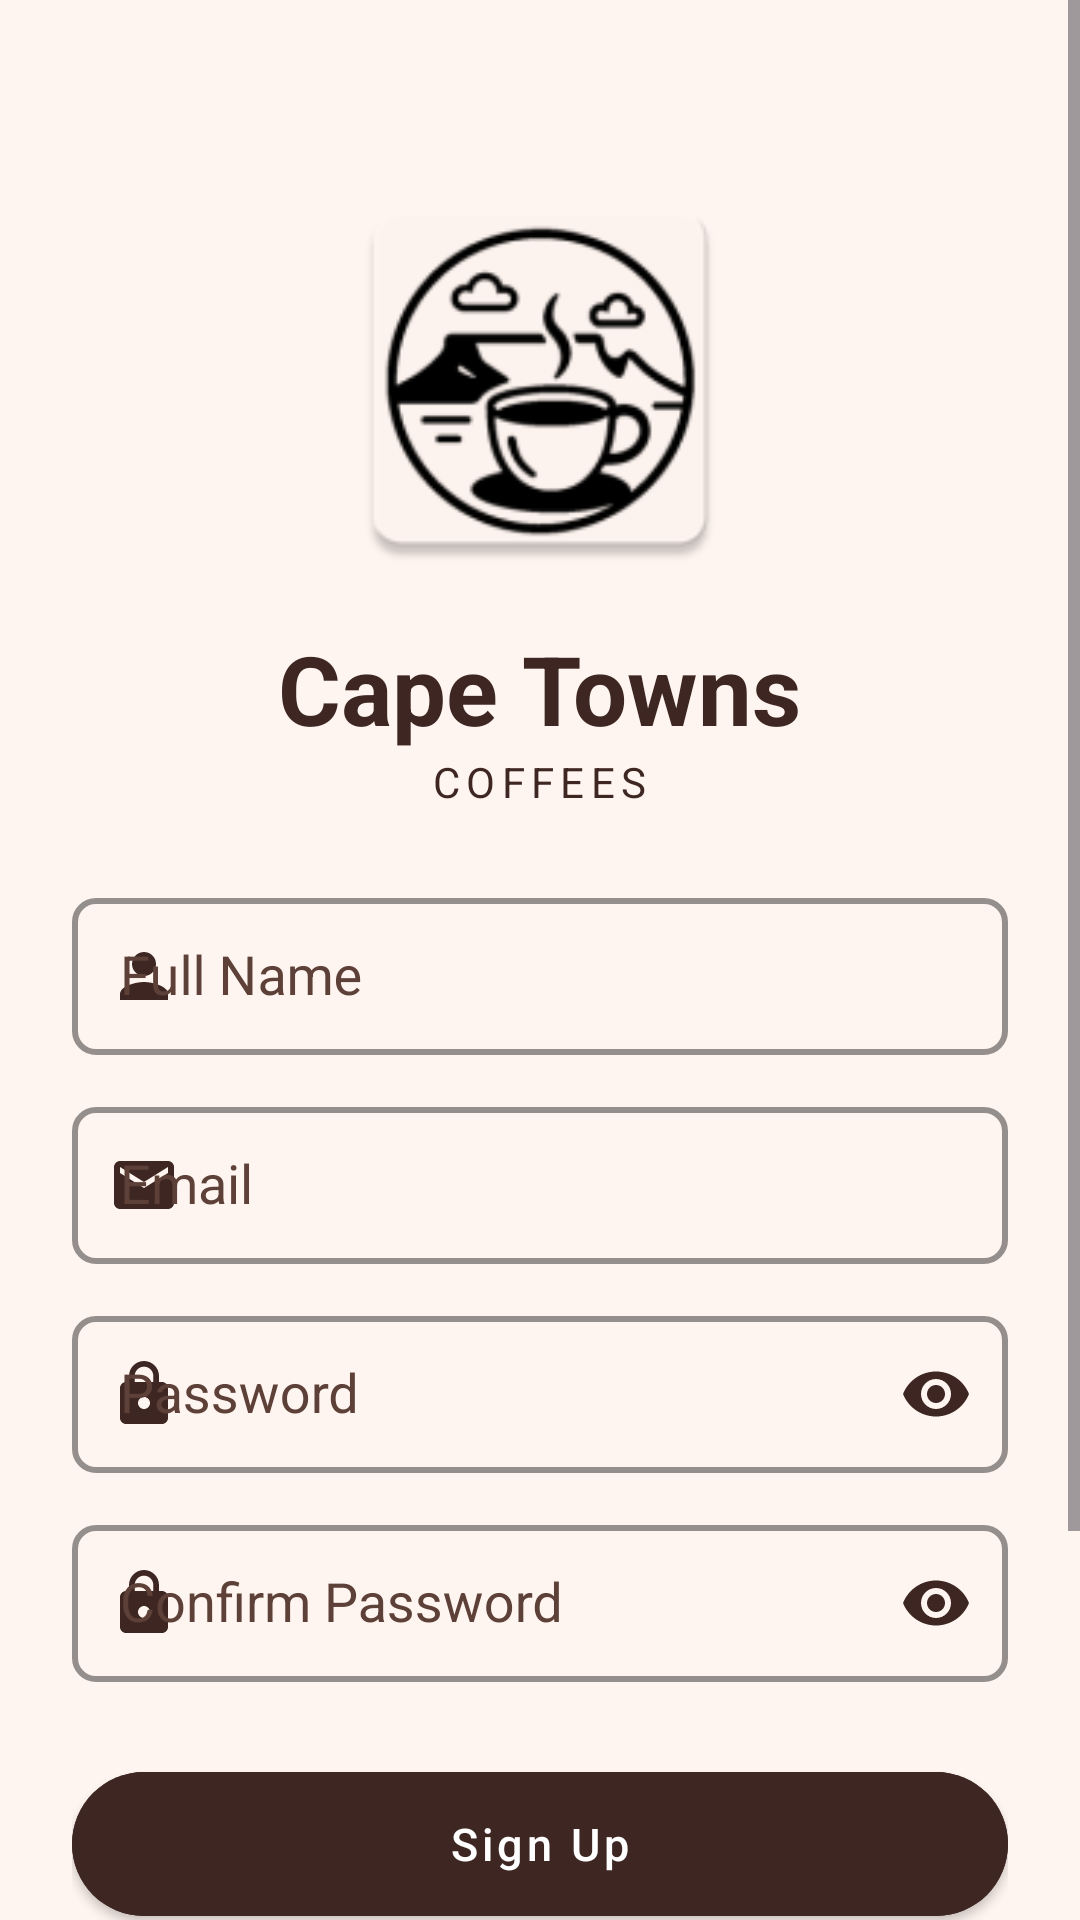

Layout XML and referenced resources for this Android screen:
<!-- AndroidManifest.xml: application theme Theme.CapeTownCoffees -->
<!-- res/layout/fragment_sign_up.xml -->
<?xml version="1.0" encoding="utf-8"?>
<ScrollView xmlns:android="http://schemas.android.com/apk/res/android"
    xmlns:app="http://schemas.android.com/apk/res-auto"
    xmlns:tools="http://schemas.android.com/tools"
    android:layout_width="match_parent"
    android:layout_height="match_parent"
    android:background="@color/background"
    android:fillViewport="true">

    <LinearLayout
        android:layout_width="match_parent"
        android:layout_height="wrap_content"
        android:orientation="vertical"
        android:paddingHorizontal="24dp"
        android:paddingTop="56dp"
        android:paddingBottom="32dp">

        
        <ImageView
            android:id="@+id/appLogo"
            android:layout_width="140dp"
            android:layout_height="140dp"
            android:layout_gravity="center"
            android:layout_marginBottom="12dp"
            android:adjustViewBounds="true"
            android:contentDescription="@string/app_logo"
            android:scaleType="fitCenter"
            android:src="@mipmap/ic_launcher" />

        
        <TextView
            android:layout_width="wrap_content"
            android:layout_height="wrap_content"
            android:layout_gravity="center"
            android:text="Cape Towns"
            android:textColor="@color/coffee_dark"
            android:textSize="32sp"
            android:textStyle="bold" />

        <TextView
            android:layout_width="wrap_content"
            android:layout_height="wrap_content"
            android:layout_marginBottom="24dp"
            android:layout_gravity="center"
            android:text="COFFEES"
            android:textAllCaps="true"
            android:letterSpacing="0.15"
            android:textColor="@color/coffee_dark"
            android:textSize="14sp" />

        
        <com.google.android.material.textfield.TextInputLayout
            android:id="@+id/nameInputLayout"
            android:layout_width="match_parent"
            android:layout_height="wrap_content"
            android:layout_marginBottom="12dp"
            app:boxBackgroundMode="outline"
            app:boxBackgroundColor="@color/coffee_cream"
            app:boxStrokeColor="@color/coffee_dark"
            app:boxStrokeWidth="2dp"
            app:boxStrokeWidthFocused="2dp"
            app:boxCornerRadiusTopStart="8dp"
            app:boxCornerRadiusTopEnd="8dp"
            app:boxCornerRadiusBottomStart="8dp"
            app:boxCornerRadiusBottomEnd="8dp"
            app:startIconDrawable="@drawable/ic_person"
            app:startIconTint="@color/coffee_dark"
            android:hint="Full Name">

            <com.google.android.material.textfield.TextInputEditText
                android:id="@+id/nameEditText"
                android:layout_width="match_parent"
                android:layout_height="wrap_content"
                android:paddingVertical="14dp"
                android:paddingStart="16dp"
                android:inputType="textPersonName"
                android:maxLines="1"
                android:background="@null"/>
        </com.google.android.material.textfield.TextInputLayout>

        
        <com.google.android.material.textfield.TextInputLayout
            android:id="@+id/emailInputLayout"
            android:layout_width="match_parent"
            android:layout_height="wrap_content"
            android:layout_marginBottom="12dp"
            app:boxBackgroundMode="outline"
            app:boxBackgroundColor="@color/coffee_cream"
            app:boxStrokeColor="@color/coffee_dark"
            app:boxStrokeWidth="2dp"
            app:boxStrokeWidthFocused="2dp"
            app:boxCornerRadiusTopStart="8dp"
            app:boxCornerRadiusTopEnd="8dp"
            app:boxCornerRadiusBottomStart="8dp"
            app:boxCornerRadiusBottomEnd="8dp"
            app:startIconDrawable="@drawable/ic_email"
            app:startIconTint="@color/coffee_dark"
            android:hint="Email">

            <com.google.android.material.textfield.TextInputEditText
                android:id="@+id/emailEditText"
                android:layout_width="match_parent"
                android:layout_height="wrap_content"
                android:paddingVertical="14dp"
                android:paddingStart="16dp"
                android:inputType="textEmailAddress"
                android:maxLines="1"
                android:background="@null"/>
        </com.google.android.material.textfield.TextInputLayout>

        
        <com.google.android.material.textfield.TextInputLayout
            android:id="@+id/passwordInputLayout"
            android:layout_width="match_parent"
            android:layout_height="wrap_content"
            android:layout_marginBottom="12dp"
            app:boxBackgroundMode="outline"
            app:boxBackgroundColor="@color/coffee_cream"
            app:boxStrokeColor="@color/coffee_dark"
            app:boxStrokeWidth="2dp"
            app:boxStrokeWidthFocused="2dp"
            app:boxCornerRadiusTopStart="8dp"
            app:boxCornerRadiusTopEnd="8dp"
            app:boxCornerRadiusBottomStart="8dp"
            app:boxCornerRadiusBottomEnd="8dp"
            app:startIconDrawable="@drawable/ic_lock"
            app:startIconTint="@color/coffee_dark"
            app:endIconMode="password_toggle"
            app:endIconTint="@color/coffee_dark"
            android:hint="Password">

            <com.google.android.material.textfield.TextInputEditText
                android:id="@+id/passwordEditText"
                android:layout_width="match_parent"
                android:layout_height="wrap_content"
                android:paddingVertical="14dp"
                android:paddingStart="16dp"
                android:inputType="textPassword"
                android:maxLines="1"
                android:background="@null"/>
        </com.google.android.material.textfield.TextInputLayout>

        
        <com.google.android.material.textfield.TextInputLayout
            android:id="@+id/confirmPasswordInputLayout"
            android:layout_width="match_parent"
            android:layout_height="wrap_content"
            android:layout_marginBottom="24dp"
            app:boxBackgroundMode="outline"
            app:boxBackgroundColor="@color/coffee_cream"
            app:boxStrokeColor="@color/coffee_dark"
            app:boxStrokeWidth="2dp"
            app:boxStrokeWidthFocused="2dp"
            app:boxCornerRadiusTopStart="8dp"
            app:boxCornerRadiusTopEnd="8dp"
            app:boxCornerRadiusBottomStart="8dp"
            app:boxCornerRadiusBottomEnd="8dp"
            app:startIconDrawable="@drawable/ic_lock"
            app:startIconTint="@color/coffee_dark"
            app:endIconMode="password_toggle"
            app:endIconTint="@color/coffee_dark"
            android:hint="Confirm Password">

            <com.google.android.material.textfield.TextInputEditText
                android:id="@+id/confirmPasswordEditText"
                android:layout_width="match_parent"
                android:layout_height="wrap_content"
                android:paddingVertical="14dp"
                android:paddingStart="16dp"
                android:inputType="textPassword"
                android:maxLines="1"
                android:background="@null"/>
        </com.google.android.material.textfield.TextInputLayout>

        
        <com.google.android.material.button.MaterialButton
            android:id="@+id/buttonSignUp"
            style="@style/Widget.MaterialComponents.Button"
            android:layout_width="match_parent"
            android:layout_height="60dp"
            android:layout_marginBottom="24dp"
            android:text="Sign Up"
            android:textAllCaps="false"
            android:textColor="@color/white"
            android:textSize="15sp"
            android:backgroundTint="@color/coffee_dark"
            app:cornerRadius="28dp"/>

        
        <RelativeLayout
            android:layout_width="match_parent"
            android:layout_height="wrap_content"
            android:layout_marginBottom="24dp">

            <View
                android:layout_width="match_parent"
                android:layout_height="1dp"
                android:layout_centerVertical="true"
                android:background="@color/coffee_light"/>

            <TextView
                android:layout_width="wrap_content"
                android:layout_height="wrap_content"
                android:layout_centerInParent="true"
                android:background="@color/background"
                android:paddingHorizontal="16dp"
                android:text="or continue with"
                android:textColor="@color/coffee_medium"/>
        </RelativeLayout>

        
        <ImageButton
            android:id="@+id/googleSignUpButton"
            android:layout_width="match_parent"
            android:layout_height="wrap_content"
            android:layout_marginBottom="24dp"
            android:layout_gravity="center"
            android:background="@color/background"
            android:src="@drawable/android_light_rd_ctn"
            android:scaleType="centerInside"
            android:paddingVertical="8dp"
            android:paddingHorizontal="16dp"
            android:clickable="true"
            android:focusable="true" />

        
        <LinearLayout
            android:layout_width="match_parent"
            android:layout_height="wrap_content"
            android:gravity="center"
            android:orientation="horizontal">

            <TextView
                android:layout_width="wrap_content"
                android:layout_height="wrap_content"
                android:text="Already have an account? "
                android:textColor="@color/coffee_medium"/>

            <TextView
                android:id="@+id/textSignIn"
                android:layout_width="wrap_content"
                android:layout_height="wrap_content"
                android:layout_marginStart="4dp"
                android:text="Sign In"
                android:textColor="@color/coffee_dark"
                android:textStyle="bold"/>
        </LinearLayout>
    </LinearLayout>
</ScrollView>
<!-- resources referenced by this layout -->
<resources>
  <color name="background">#fff5f0</color>
  <color name="coffee_cream">#fff5f0</color>
  <color name="coffee_dark">#3E2723</color>
  <color name="coffee_light">#8D6E63</color>
  <color name="coffee_medium">#5D4037</color>
  <color name="white">#FFFFFFFF</color>
  <!-- drawable ic_person (drawable) -->
  <?xml version="1.0" encoding="utf-8"?>
  <vector xmlns:android="http://schemas.android.com/apk/res/android"
      android:width="24dp"
      android:height="24dp"
      android:viewportWidth="24"
      android:viewportHeight="24">
      <path
          android:fillColor="#4A2C1B"
          android:pathData="M12,12c2.21,0 4,-1.79 4,-4s-1.79,-4 -4,-4 -4,1.79 -4,4 1.79,4 4,4zM12,14c-2.67,0 -8,1.34 -8,4v2h16v-2c0,-2.66 -5.33,-4 -8,-4z"/>
  </vector>
  <string name="app_logo">Cape Town Coffees Logo</string>
  <color name="nav_bar_pill">#382a23</color>
  <color name="surface">#FFFFFF</color>
  <style name="TextAppearance.App.Headline1" parent="TextAppearance.MaterialComponents.Headline4">
          <item name="android:textColor">@color/text_primary</item>
          <item name="android:textStyle">bold</item>
      </style>
  <style name="TextAppearance.App.Headline2" parent="TextAppearance.MaterialComponents.Headline6">
          <item name="android:textColor">@color/text_primary</item>
          <item name="android:textStyle">bold</item>
      </style>
  <style name="TextAppearance.App.Body1" parent="TextAppearance.MaterialComponents.Body1">
          <item name="android:textColor">@color/text_primary</item>
      </style>
  <style name="Widget.App.Button" parent="Widget.MaterialComponents.Button">
          <item name="android:textAllCaps">false</item>
          <item name="android:padding">12dp</item>
          <item name="cornerRadius">8dp</item>
          <item name="android:textColor">@color/button_text</item>
          <item name="backgroundTint">@color/button_primary</item>
      </style>
  <style name="Widget.App.Button.Outlined" parent="Widget.MaterialComponents.Button.OutlinedButton">
          <item name="android:textAllCaps">false</item>
          <item name="android:padding">12dp</item>
          <item name="cornerRadius">8dp</item>
          <item name="strokeColor">@color/google_button_stroke</item>
          <item name="android:textColor">@color/google_button_text</item>
          <item name="android:backgroundTint">@color/google_button</item>
      </style>
  <style name="Widget.Ctc.RatingBar" parent="Widget.AppCompat.RatingBar">
          <item name="android:progressTint">@color/star_filled</item>
          <item name="android:secondaryProgressTint">@color/star_filled</item>
          <item name="android:progressBackgroundTint">@color/star_empty</item>
          <item name="android:progressTintMode">src_in</item>
          <item name="android:secondaryProgressTintMode">src_in</item>
          <item name="android:progressBackgroundTintMode">src_in</item>
      </style>
  <style name="Widget.App.CardView" parent="Widget.MaterialComponents.CardView">
          <item name="cardElevation">4dp</item>
          <item name="cardCornerRadius">8dp</item>
          <item name="contentPadding">16dp</item>
      </style>
  <color name="text_primary">@color/black</color>
  <color name="button_text">@color/white</color>
  <color name="button_primary">@color/coffee_medium</color>
  <color name="google_button_stroke">#DDDDDD</color>
  <color name="google_button_text">#444444</color>
  <color name="google_button">@color/white</color>
  <color name="input_stroke">@color/coffee_light</color>
  <color name="input_background">#fff5f0</color>
  <style name="TextAppearance.App.Caption" parent="TextAppearance.MaterialComponents.Caption">
          <item name="android:textColor">@color/coffee_medium</item>
      </style>
  <color name="star_filled">#FFC107</color>
  <color name="star_empty">#66FFFFFF</color>
  <color name="black">#FF000000</color>
</resources>
